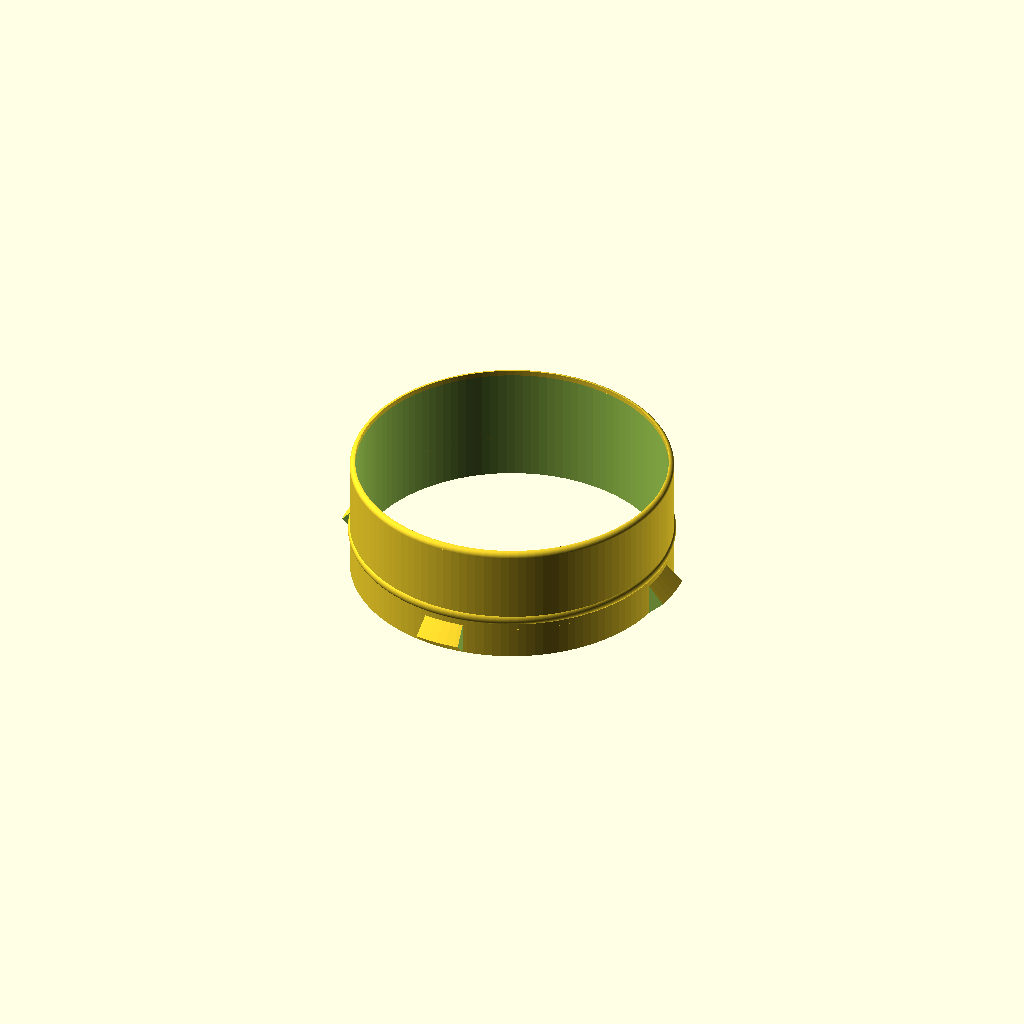
Cell 1 — every parameter at its default value.
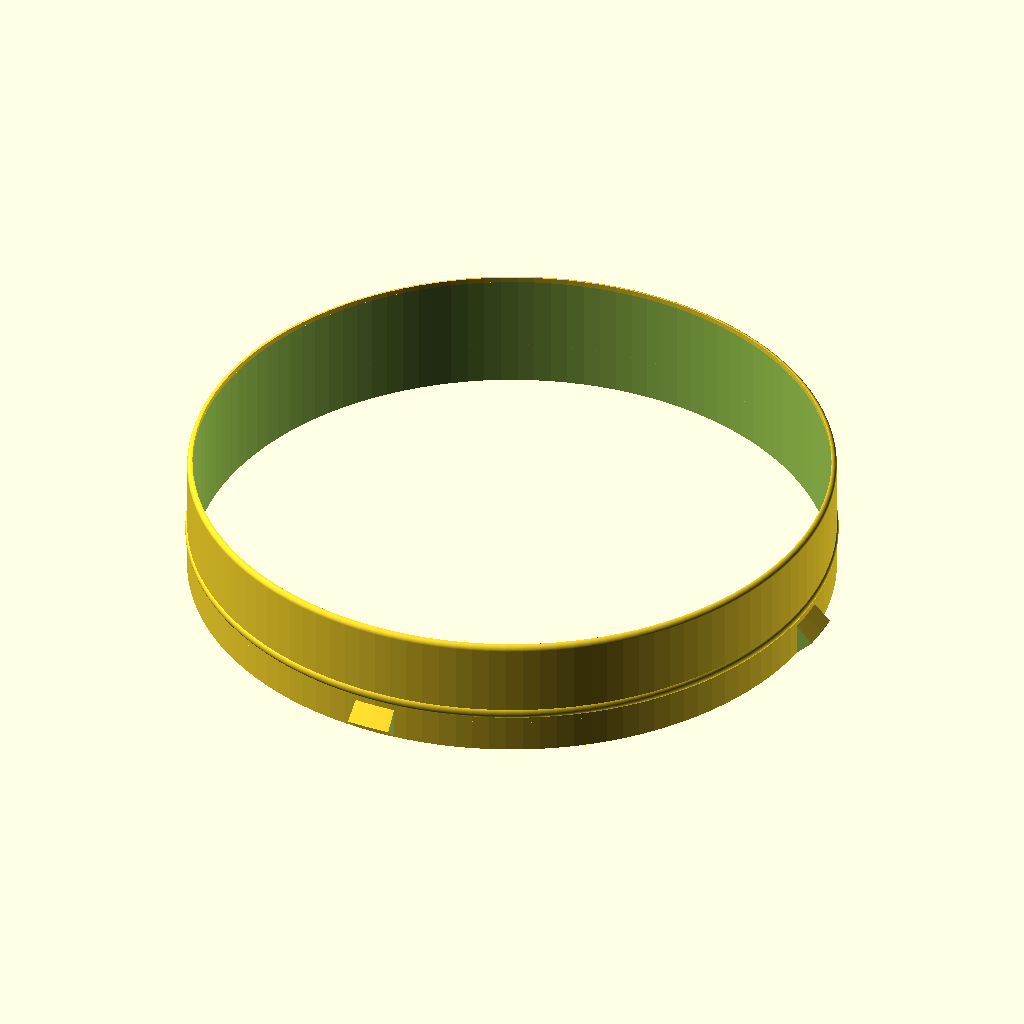
Cell 2: the same model with hose_diameter = 300.
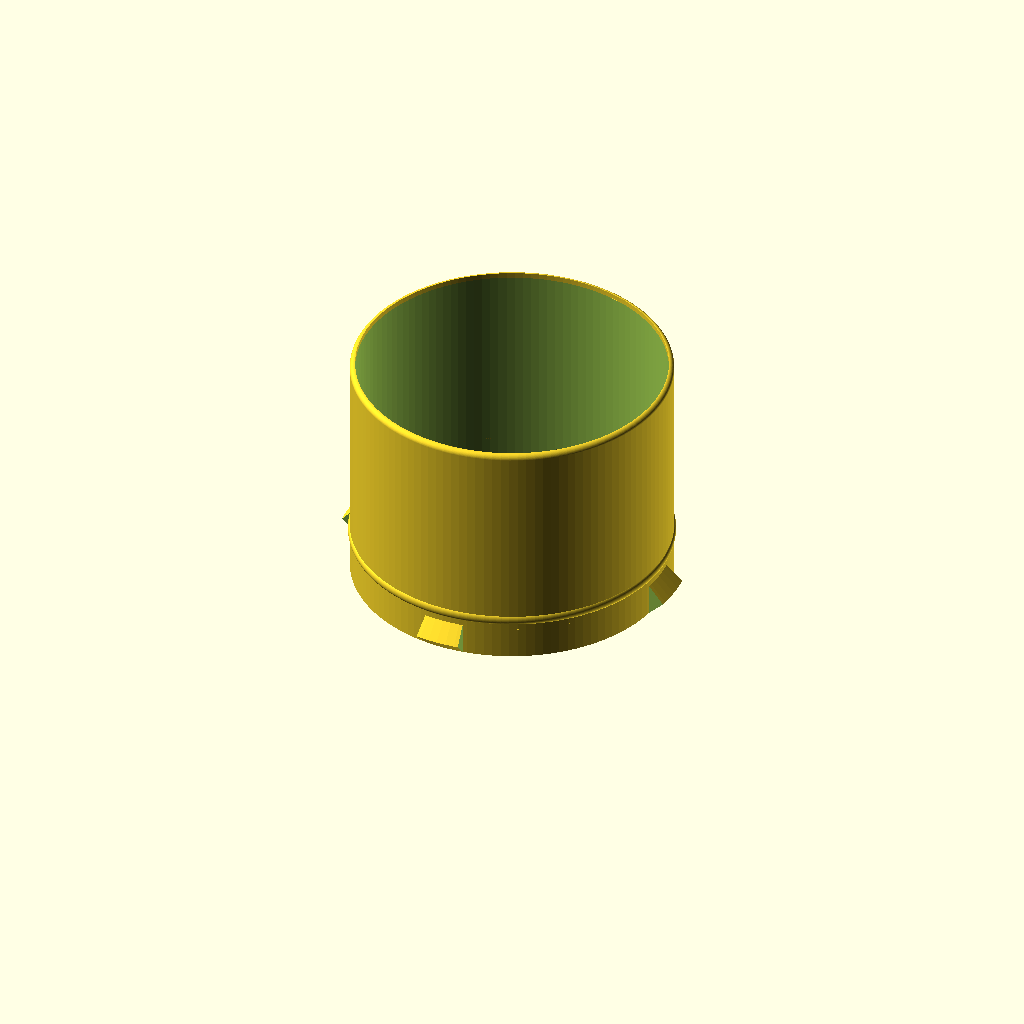
Cell 3: the same model with hose_connector_height = 110.
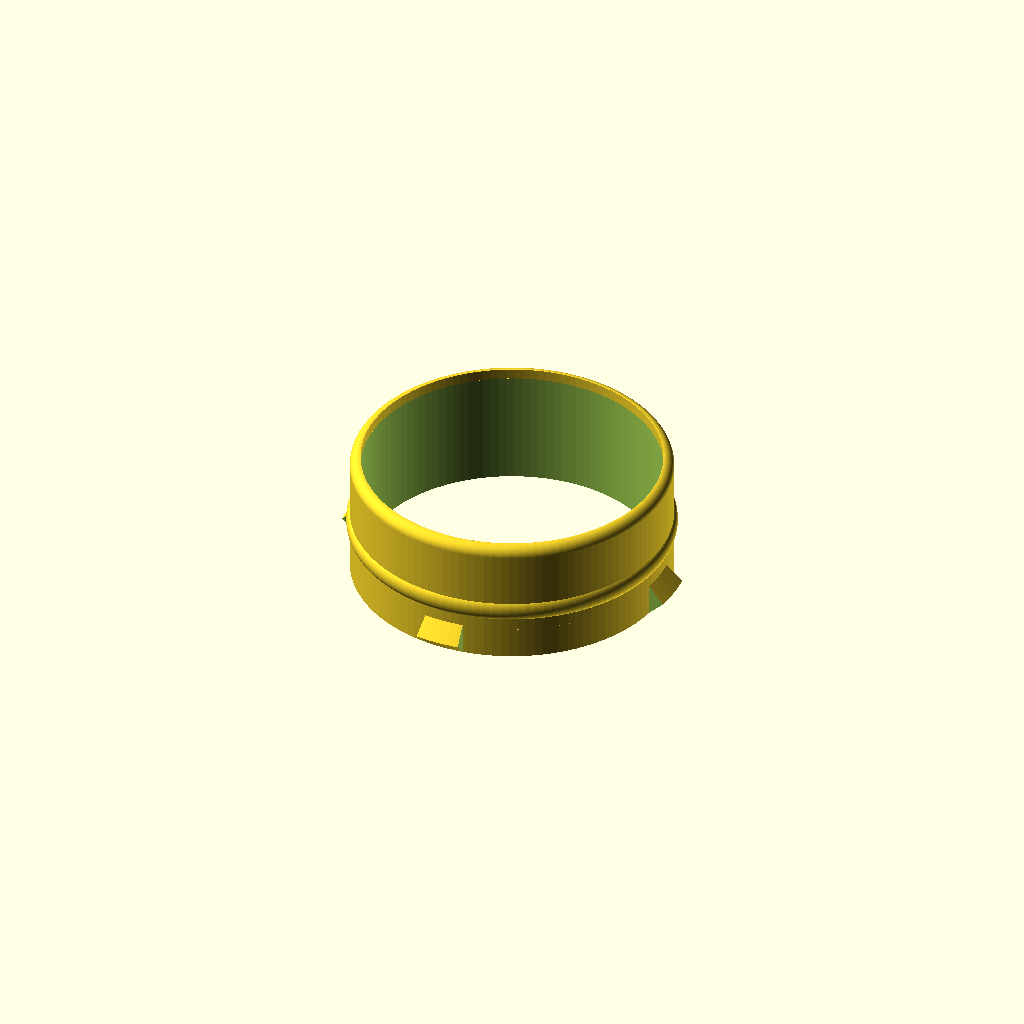
Cell 4: the same model with wall_thickness = 5.
All cells are drawn from one camera (rotation 55°, 0°, 25°, orthographic, colour scheme Cornfield), so only the parameter changes between them.
Source of the model, models/ac-bayonet-connectors/hose-connector-male.scad:
    // ====================================================================
    // Parametric AC Hose Bayonet Connector (Male)
    // ====================================================================

    /* [Hose Connector] */
    hose_diameter           = 150;   // Nominal outer diameter of the hose (mm)
    hose_connector_height   = 55;    // Height of straight cylindrical section (mm)
    wall_thickness          = 2.5;   // Wall thickness for connector & top rim (mm)
    tolerance_gap           = 0.15;  // Subtracted from outer diameter for fit (mm)

    /* [Locking Lugs] */
    locking_lug_length      = 20;    // Circumferential arc length of each lug (mm)
    locking_lug_size        = 7.5;   // Square radial and vertical cross-section (mm)

    /* [Quality] */
    $fn = 120;                       // Circle resolution parameter

    // ====================================================================
    // Derived Dimensions
    // ====================================================================
    outer_radius = (hose_diameter / 2) - tolerance_gap;
    inner_radius = outer_radius - wall_thickness;
    edge_pad     = 0.2; // Padding to guarantee clean CSG subtractions

    // ====================================================================
    // Main Assembly
    // ====================================================================
    union() {
        bevel_size = wall_thickness;

        // Main Hose Connector Cylinder
        difference() {
            cylinder(r = outer_radius, h = hose_connector_height);
            translate([0, 0, -edge_pad])
                cylinder(r = inner_radius, h = hose_connector_height + 2 * edge_pad);
        }

        // Convex Quarter-Circle Lead-in Rim (Points Upward & Outward)
        translate([0, 0, hose_connector_height])
            top_lead_in_rim();

        // Bevel to mark max. hose insertion
        translate([0, 0, 2 * (locking_lug_size + bevel_size)])
            rotate_extrude()
                translate([outer_radius - wall_thickness / 3, 0, 0])
                    scale([.66, 1, 1])
                        circle(r = wall_thickness, $fn = $fn);

        // Square-section ring cut into four arced locking lugs, resting on the print plate
        locking_lugs();
    }

    // Convex Lead-In Rim
    // Profile: A solid 90° quarter-circle arc centered at (inner_radius, 0),
    // sweeping UPWARD and OUTWARD towards outer_radius.
    module top_lead_in_rim() {
        rotate_extrude() {
            translate([inner_radius, 0, 0]) {
                intersection() {
                    // Quarter circle bulging outward and upward
                    circle(r = wall_thickness, $fn = $fn);
                    
                    // Keep only top-right quadrant (X >= 0, Y >= 0)
                    square([wall_thickness, wall_thickness]);
                }
            }
        }
    }

    // Square-section ring with four gaps sized to leave the requested lug arc length
    module locking_lugs() {
        ring_inner_radius = outer_radius;
        ring_outer_radius = ring_inner_radius + locking_lug_size;
        ring_height = locking_lug_size * 2;
        lug_center_radius = (ring_inner_radius + ring_outer_radius) / 2;
        lug_angle = locking_lug_length / lug_center_radius * 180 / PI;
        gap_angle = 90 - lug_angle;
        hole_count = 0; // floor(locking_lug_length / (3 * wall_thickness));
        hole_spacing = 3 * wall_thickness;
        hole_margin = (locking_lug_length - (hole_count * wall_thickness + (hole_count - 1) * 2 * wall_thickness)) / 2;

        difference() {
            rotate_extrude(convexity = 2)
                polygon([
                    [ring_inner_radius, 0],
                    [ring_outer_radius, locking_lug_size],
                    [ring_inner_radius, ring_height]
                ]);

            if (hole_count > 0)
                for (lug_center = [0 : 90 : 270])
                    for (hole_index = [0 : hole_count - 1]) {
                        hole_arc_position = hole_margin + wall_thickness / 2 + hole_index * hole_spacing;
                        hole_angle = lug_center - lug_angle / 2 + hole_arc_position / locking_lug_length * lug_angle;
                        rotate([0, 0, hole_angle])
                            translate([lug_center_radius, 0, locking_lug_size / 2])
                                rotate([0, 90, 0])
                                    cylinder(
                                        r = wall_thickness / 2,
                                        h = locking_lug_size + 2 * edge_pad,
                                        center = true,
                                        $fn = 6
                                    );
                    }

            for (gap_center = [45 : 90 : 315])
                rotate([0, 0, gap_center - gap_angle / 2])
                    rotate_extrude(angle = gap_angle, convexity = 2)
                        polygon([
                            [ring_inner_radius - edge_pad, -edge_pad],
                            [ring_outer_radius + edge_pad, -edge_pad],
                            [ring_outer_radius + edge_pad, ring_height + edge_pad],
                            [ring_inner_radius - edge_pad, ring_height + edge_pad]
                        ]);
        }
    }
Customizer parameters (derived from the source; name, type, default, range or options):
hose_diameter: number, default 150
hose_connector_height: number, default 55
wall_thickness: number, default 2.5
tolerance_gap: number, default 0.15
locking_lug_length: number, default 20
locking_lug_size: number, default 7.5
edge_pad: number, default 0.2
